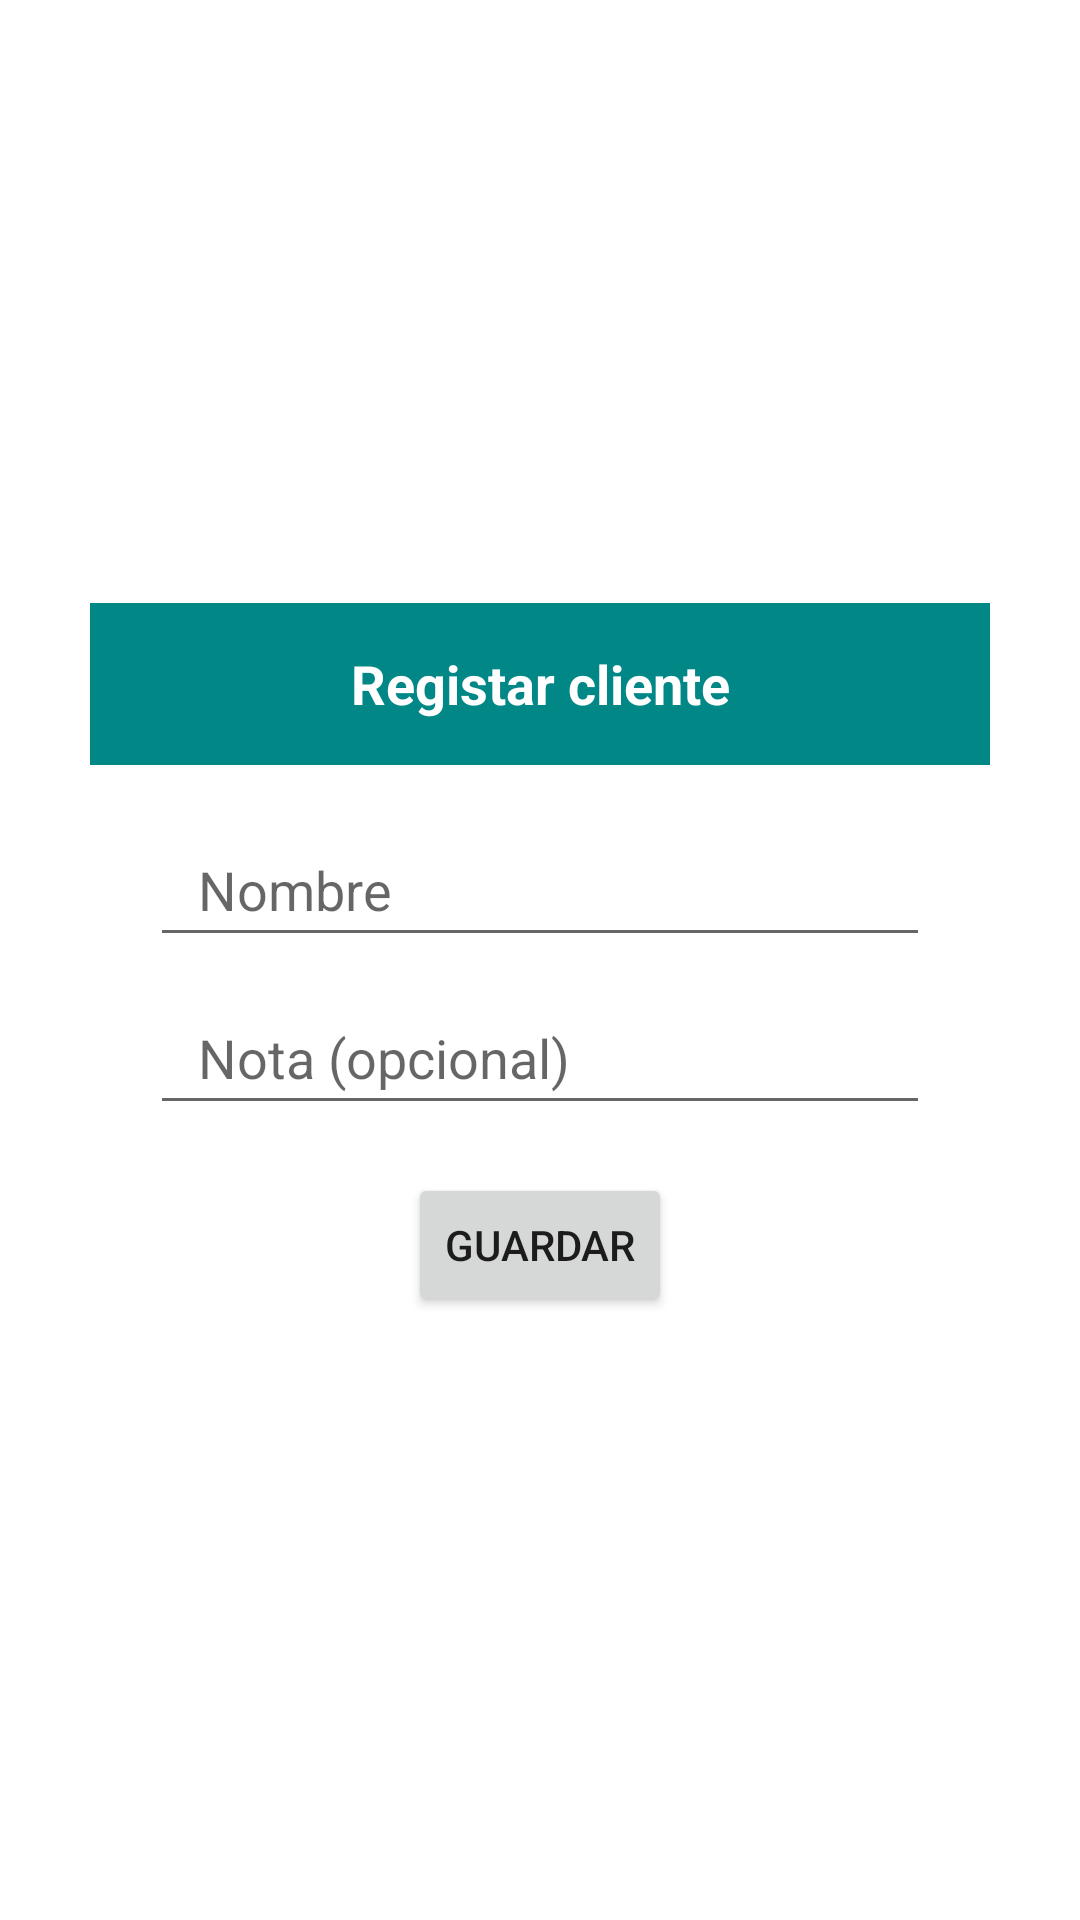

This screen was rendered from an Android layout file. Write that file and the resources it references.
<!-- AndroidManifest.xml: application theme Theme.BOApp -->
<!-- res/layout/dialog_register_customer.xml -->
<?xml version="1.0" encoding="utf-8"?>
<LinearLayout xmlns:android="http://schemas.android.com/apk/res/android"
    android:layout_width="match_parent"
    android:layout_height="wrap_content"
    android:gravity="center"
    android:orientation="vertical">

    <TextView
        android:layout_width="300dp"
        android:layout_height="54dp"
        android:background="@color/teal_700"
        android:gravity="center"
        android:text="Registar cliente"
        android:textColor="@color/white"
        android:textSize="@dimen/size_18sp"
        android:textStyle="bold" />

    <EditText
        android:id="@+id/etName"
        android:layout_width="260dp"
        android:layout_height="@dimen/size_48dp"
        android:layout_marginTop="16dp"
        android:layout_marginBottom="4dp"
        android:hint="Nombre"
        android:inputType="textCapWords"
        android:paddingHorizontal="@dimen/size_16dp" />

    <EditText
        android:id="@+id/etNota"
        android:layout_width="260dp"
        android:layout_height="@dimen/size_48dp"
        android:layout_marginTop="4dp"
        android:layout_marginBottom="16dp"
        android:hint="Nota (opcional)"
        android:inputType="textCapWords"
        android:paddingHorizontal="@dimen/size_16dp" />

    <Button
        android:id="@+id/btnSaved"
        android:layout_width="wrap_content"
        android:layout_height="wrap_content"
        android:text="Guardar" />

</LinearLayout>
<!-- resources referenced by this layout -->
<resources>
  <color name="teal_700">#FF018786</color>
  <color name="white">#FFFFFFFF</color>
  <dimen name="size_16dp">16dp</dimen>
  <dimen name="size_18sp">18sp</dimen>
  <dimen name="size_48dp">48dp</dimen>
  <style name="Theme.BOApp" parent="Theme.MaterialComponents.DayNight.DarkActionBar">
          
          <item name="colorPrimary">@color/purple_500</item>
          <item name="colorPrimaryVariant">@color/purple_700</item>
          <item name="colorOnPrimary">@color/white</item>
          
          <item name="colorSecondary">@color/teal_200</item>
          <item name="colorSecondaryVariant">@color/teal_700</item>
          <item name="colorOnSecondary">@color/black</item>
          
          <item name="android:statusBarColor">?attr/colorPrimaryVariant</item>
          
      </style>
  <color name="purple_500">#FF6200EE</color>
  <color name="purple_700">#FF3700B3</color>
  <color name="teal_200">#FF03DAC5</color>
  <color name="black">#FF000000</color>
</resources>
